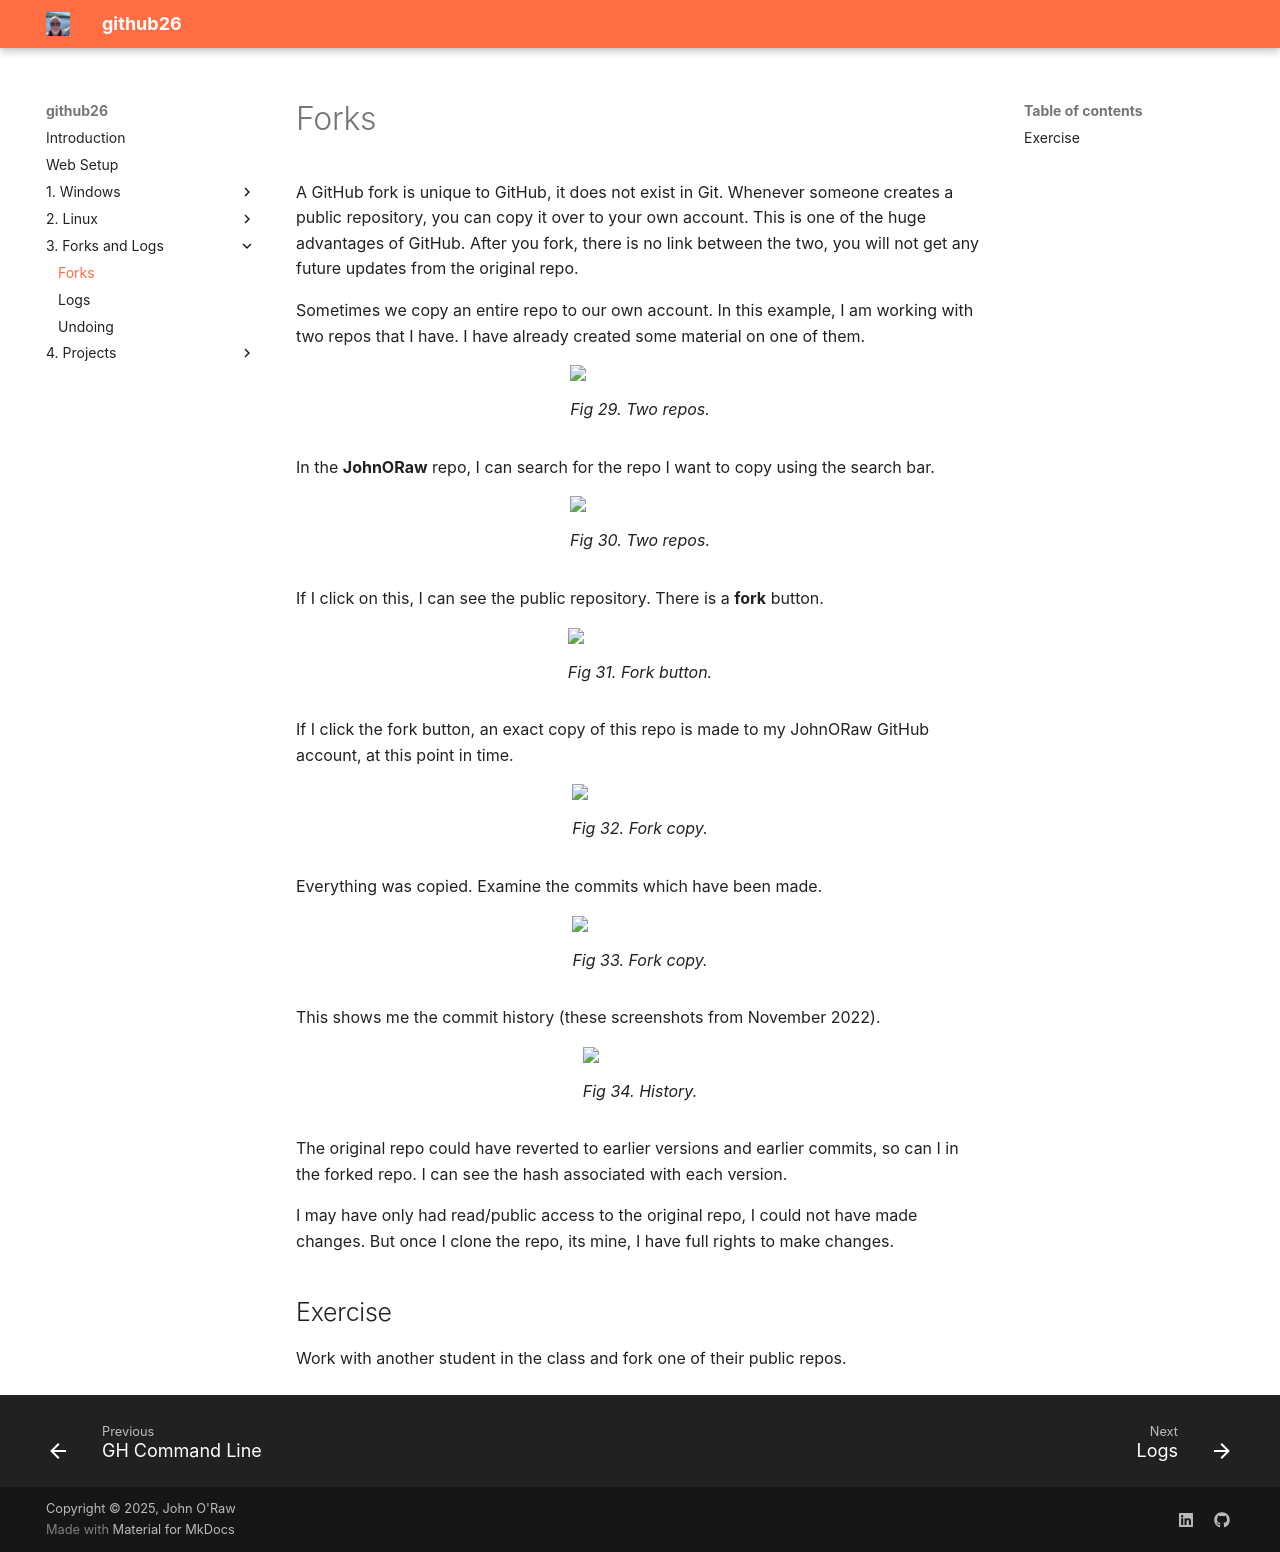

repository: JOR-Donegal/github26 · page: 3. Forks and Logs/a/index.html · generator: mkdocs

# Forks

A GitHub fork is unique to GitHub, it does not exist in Git. Whenever someone creates a public repository, you can copy it over to your own account. This is one of the huge advantages of GitHub. After you fork, there is no link between the two, you will not get any future updates from the original repo.

Sometimes we copy an entire repo to our own account. In this example, I am working with two repos that I have. I have already created some material on one of them.

<figure>
<img src = "https://jor-donegal.github.io/github26/images/fig29.jpg">
<figcaption>Fig 29. Two repos.</figcaption>
</figure>

In the __JohnORaw__ repo, I can search for the repo I want to copy using the search bar.

<figure>
<img src = "https://jor-donegal.github.io/github26/images/fig30.jpg">
<figcaption>Fig 30. Two repos.</figcaption>
</figure>

If I click on this, I can see the public repository. There is a __fork__ button.

<figure>
<img src = "https://jor-donegal.github.io/github26/images/fig31.jpg">
<figcaption>Fig 31. Fork button.</figcaption>
</figure>

If I click the fork button, an exact copy of this repo is made to my JohnORaw GitHub account, at this point in time.

<figure>
<img src = "https://jor-donegal.github.io/github26/images/fig32.jpg">
<figcaption>Fig 32. Fork copy.</figcaption>
</figure>

Everything was copied. Examine the commits which have been made.

<figure>
<img src = "https://jor-donegal.github.io/github26/images/fig33.jpg">
<figcaption>Fig 33. Fork copy.</figcaption>
</figure>

This shows me the commit history (these screenshots from November 2022).

<figure>
<img src = "https://jor-donegal.github.io/github26/images/fig34.jpg">
<figcaption>Fig 34. History.</figcaption>
</figure>

The original repo could have reverted to earlier versions and earlier commits, so can I in the forked repo. I can see the hash associated with each version. 

I may have only had read/public access to the original repo, I could not have made changes. But once I clone the repo, its mine, I have full rights to make changes.

## Exercise 

Work with another student in the class and fork one of their public repos.
